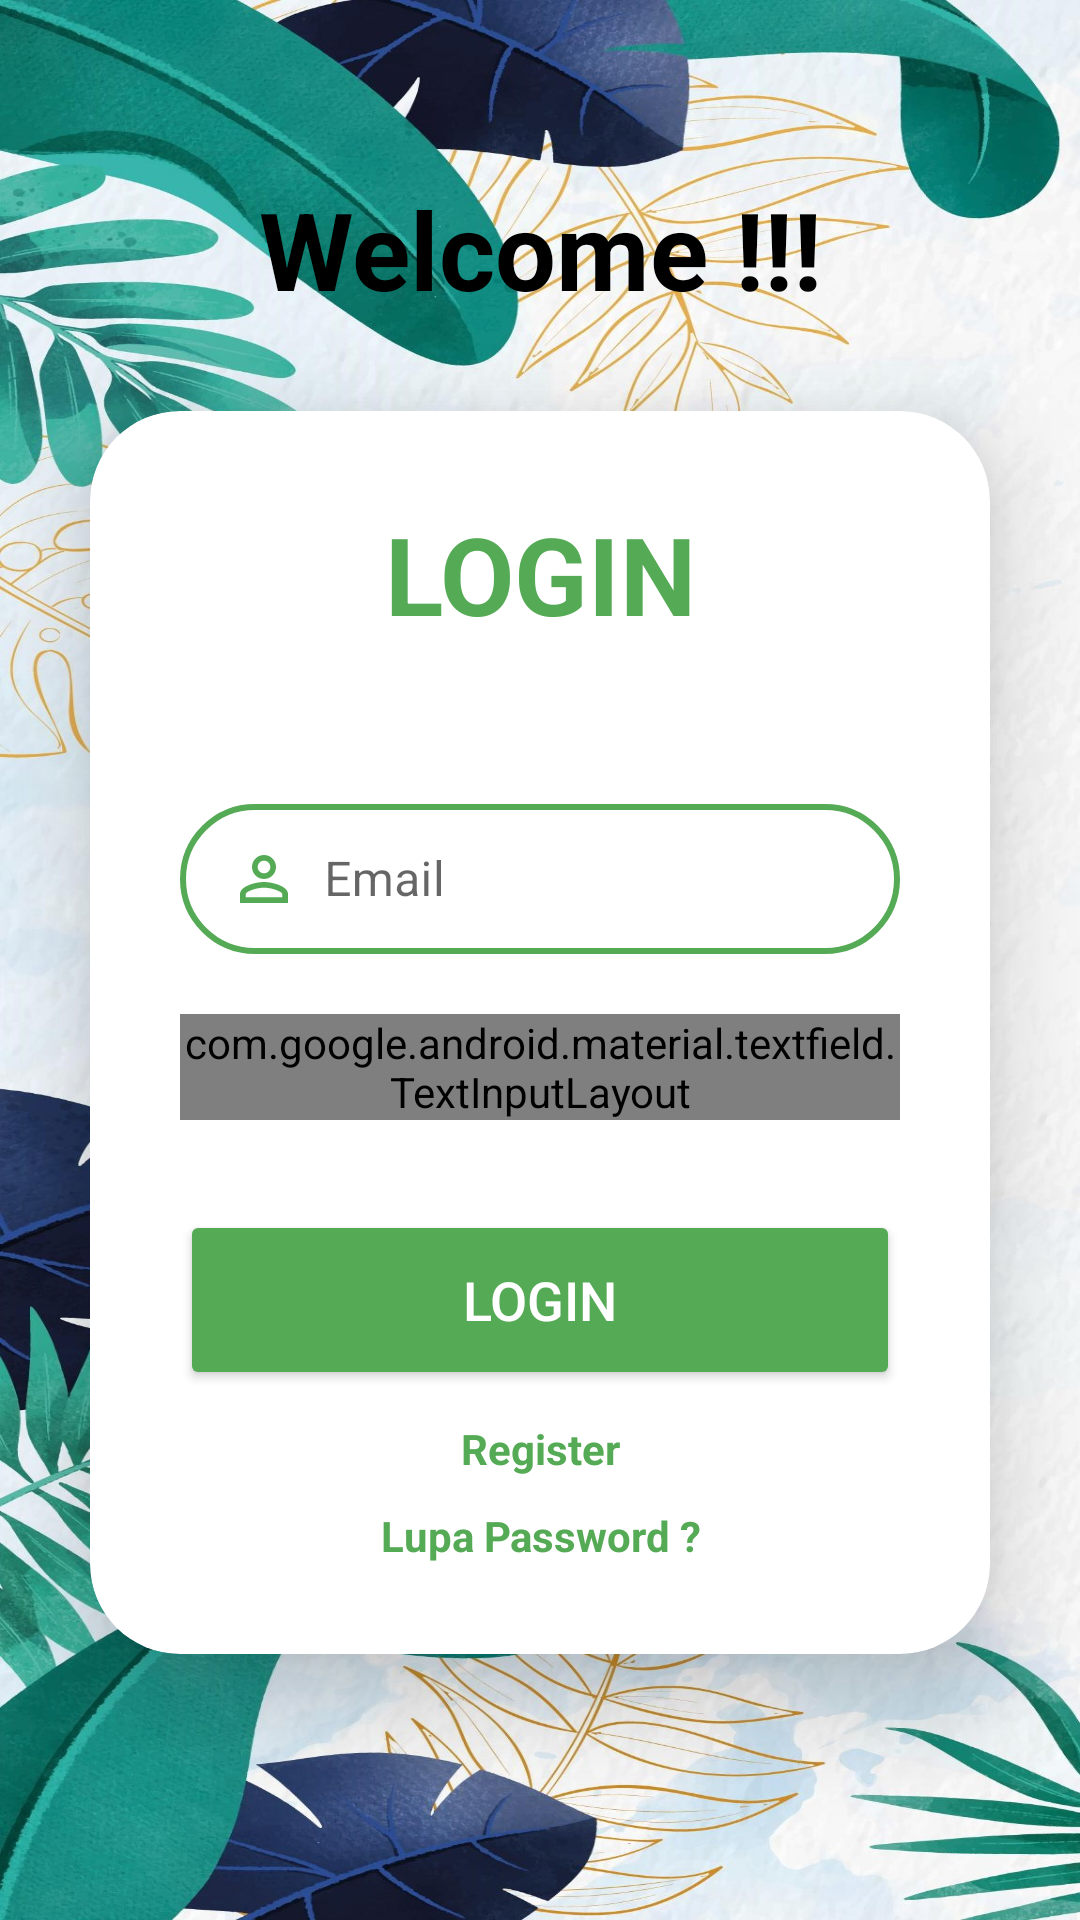

Write the Android layout XML for this screen, with the resource values it uses.
<!-- AndroidManifest.xml: application theme Theme.BankSampah -->
<!-- res/layout/activity_login.xml -->
<?xml version="1.0" encoding="utf-8"?>
<LinearLayout
    xmlns:android="http://schemas.android.com/apk/res/android"
    xmlns:app="http://schemas.android.com/apk/res-auto"
    xmlns:tools="http://schemas.android.com/tools"
    android:layout_width="match_parent"
    android:layout_height="match_parent"
    android:orientation="vertical"
    android:gravity="center"
    android:background="@drawable/background_vertical"
    tools:context=".LoginActivity">

    <TextView
        android:layout_width="match_parent"
        android:layout_height="wrap_content"
        android:text="Welcome !!!"
        android:id="@+id/helloworld"
        android:textSize="36sp"
        android:textAlignment="center"
        android:textStyle="bold"
        android:textColor="@color/black" />

    <androidx.cardview.widget.CardView
        android:layout_width="match_parent"
        android:layout_height="wrap_content"
        android:layout_margin="30dp"
        app:cardCornerRadius="30dp"
        app:cardElevation="20dp"
        app:cardBackgroundColor="@color/white">

        <LinearLayout
            android:layout_width="match_parent"
            android:layout_height="wrap_content"
            android:orientation="vertical"
            android:layout_gravity="center_horizontal"
            android:padding="30dp"
            android:background="#32FFFFFF">

            <TextView
                android:layout_width="match_parent"
                android:layout_height="wrap_content"
                android:text="@string/login_title"
                android:id="@+id/loginText"
                android:textSize="36sp"
                android:textAlignment="center"
                android:textStyle="bold"
                android:textColor="@color/green2"/>


            <com.google.android.material.textfield.TextInputLayout
                android:layout_width="match_parent"
                android:layout_height="wrap_content"
                android:id="@+id/emailLayout"
                android:hint="@string/hint_login_email"
                android:layout_marginTop="40dp"
                app:boxStrokeColor="@android:color/transparent"
                app:boxStrokeWidthFocused="0dp"
                app:hintTextColor="@color/green2"
                app:hintAnimationEnabled="false"
                app:boxBackgroundMode="none"
                app:hintEnabled="true"
                app:hintTextAppearance="@style/TextLabel">

                <com.google.android.material.textfield.TextInputEditText
                    android:layout_width="match_parent"
                    android:layout_height="50dp"
                    android:id="@+id/emailLog"
                    android:background="@drawable/custom_edittext"
                    android:padding="8dp"
                    android:inputType="textEmailAddress"
                    android:textColorHint="@color/green2"
                    app:hintTextColor="@color/green2"
                    android:drawableStart="@drawable/baseline_person_outline_24"
                    android:drawablePadding="8dp"
                    android:importantForAutofill="yes" />

            </com.google.android.material.textfield.TextInputLayout>


            <com.google.android.material.textfield.TextInputLayout
                android:layout_width="match_parent"
                android:layout_height="wrap_content"
                android:id="@+id/passwordLayout"
                app:passwordToggleEnabled="true"
                app:passwordToggleDrawable="@drawable/password_toggle_selector"
                app:boxStrokeColor="@android:color/transparent"
                app:boxStrokeWidthFocused="0dp"
                app:boxBackgroundMode="none"
                android:layout_marginTop="20dp"
                app:hintAnimationEnabled="false"
                android:hint="@string/hint_login_password"
                app:hintTextColor="@color/green2"
                android:textColorHint="#808080"
                android:drawableStart="@drawable/outline_lock_24"
                android:textColor="@color/green2"
                android:drawablePadding="8dp">

            <com.google.android.material.textfield.TextInputEditText
                android:layout_width="match_parent"
                android:layout_height="50dp"
                android:id="@+id/passwordLog"
                android:background="@drawable/custom_edittext"
                android:padding="8dp"
                android:inputType="textPassword"
                android:textColorHint="#808080"
                app:hintTextColor="@color/green2"
                android:drawableStart="@drawable/outline_lock_24"
                android:drawablePadding="8dp" />
        </com.google.android.material.textfield.TextInputLayout>

        <Button
                android:id="@+id/btnLogin"
                android:layout_width="match_parent"
                android:layout_height="60dp"
                android:text="@string/login"
                android:textSize="18sp"
                android:textColor="@color/white"
                android:layout_marginTop="30dp"
                android:backgroundTint="@color/green2"
                app:cornerRadius = "20dp"/>

            <TextView
                android:layout_width="match_parent"
                android:layout_height="wrap_content"
                android:id="@+id/btnRegister"
                android:text="@string/btn_login_register"
                android:textAlignment="center"
                android:textStyle="bold"
                android:textColor="@color/green2"
                android:layout_marginTop="10dp"/>

            <TextView
                android:layout_width="match_parent"
                android:layout_height="wrap_content"
                android:id="@+id/btnLupaPass"
                android:text="@string/lupa_password"
                android:textAlignment="center"
                android:textStyle="bold"
                android:textColor="@color/green2"
                android:layout_marginTop="10dp"/>

        </LinearLayout>
    </androidx.cardview.widget.CardView>

</LinearLayout>
<!-- resources referenced by this layout -->
<resources>
  <color name="black">#FF000000</color>
  <color name="green2">#55AA55</color>
  <color name="white">#FFFFFFFF</color>
  <!-- drawable background_vertical: jpg bitmap (drawable, 400675 bytes) -->
  <!-- drawable baseline_person_outline_24 (drawable) -->
  <vector android:height="24dp" android:tint="#55AA55"
      android:viewportHeight="24" android:viewportWidth="24"
      android:width="24dp" xmlns:android="http://schemas.android.com/apk/res/android">
      <path android:fillColor="@android:color/white" android:pathData="M12,5.9c1.16,0 2.1,0.94 2.1,2.1s-0.94,2.1 -2.1,2.1S9.9,9.16 9.9,8s0.94,-2.1 2.1,-2.1m0,9c2.97,0 6.1,1.46 6.1,2.1v1.1L5.9,18.1L5.9,17c0,-0.64 3.13,-2.1 6.1,-2.1M12,4C9.79,4 8,5.79 8,8s1.79,4 4,4 4,-1.79 4,-4 -1.79,-4 -4,-4zM12,13c-2.67,0 -8,1.34 -8,4v3h16v-3c0,-2.66 -5.33,-4 -8,-4z"/>
  </vector>
  <!-- drawable custom_edittext (drawable) -->
  <?xml version="1.0" encoding="utf-8"?>
  <shape
      xmlns:android="http://schemas.android.com/apk/res/android"
      android:shape="rectangle">
  
      <stroke
          android:width="2dp"
          android:color="@color/green2"/>
      <corners
          android:radius="30dp"/>
  </shape>
  <!-- drawable outline_lock_24 (drawable) -->
  <vector android:height="24dp" android:tint="#55AA55"
      android:viewportHeight="24" android:viewportWidth="24"
      android:width="24dp" xmlns:android="http://schemas.android.com/apk/res/android">
      <path android:fillColor="@android:color/white" android:pathData="M18,8h-1L17,6c0,-2.76 -2.24,-5 -5,-5S7,3.24 7,6v2L6,8c-1.1,0 -2,0.9 -2,2v10c0,1.1 0.9,2 2,2h12c1.1,0 2,-0.9 2,-2L20,10c0,-1.1 -0.9,-2 -2,-2zM9,6c0,-1.66 1.34,-3 3,-3s3,1.34 3,3v2L9,8L9,6zM18,20L6,20L6,10h12v10zM12,17c1.1,0 2,-0.9 2,-2s-0.9,-2 -2,-2 -2,0.9 -2,2 0.9,2 2,2z"/>
  </vector>
  <!-- drawable password_toggle_selector (drawable) -->
  <selector xmlns:android="http://schemas.android.com/apk/res/android">
      <item android:drawable="@drawable/ic_password_visible" android:state_checked="true" />
      <item android:drawable="@drawable/ic_password_hidden" android:state_checked="false" />
  </selector>
  <string name="btn_login_register">Register</string>
  <string name="hint_login_email">Email</string>
  <string name="hint_login_password">Password</string>
  <string name="login">Login</string>
  <string name="login_title">LOGIN</string>
  <string name="lupa_password">Lupa Password ?</string>
  <style name="TextLabel" parent="TextAppearance.AppCompat">
          <item name="android:textColor">@color/black</item>
          
      </style>
  <style name="Theme.BankSampah" parent="Base.Theme.BankSampah" />
  <style name="Base.Theme.BankSampah" parent="Theme.MaterialComponents.DayNight.NoActionBar">
          
          
          <item name="colorControlActivated">@android:color/transparent</item>
  
      </style>
</resources>
